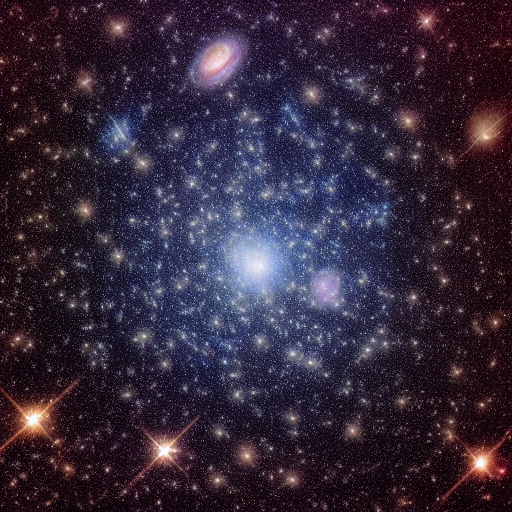
Generation parameters embedded in this image by AUTOMATIC1111 Stable Diffusion web UI or a fork of it (Forge, ...) (PNG 'parameters' text chunk):
Stellar fellowship, stars in a globular cluster sharing the cosmic journey, bound by the gravitational embrace of their cosmic kinship.
Steps: 20, Sampler: Euler a, CFG scale: 7, Seed: 1275126790, Size: 512x512, Model hash: 6ce0161689, Model: v1-5-pruned-emaonly